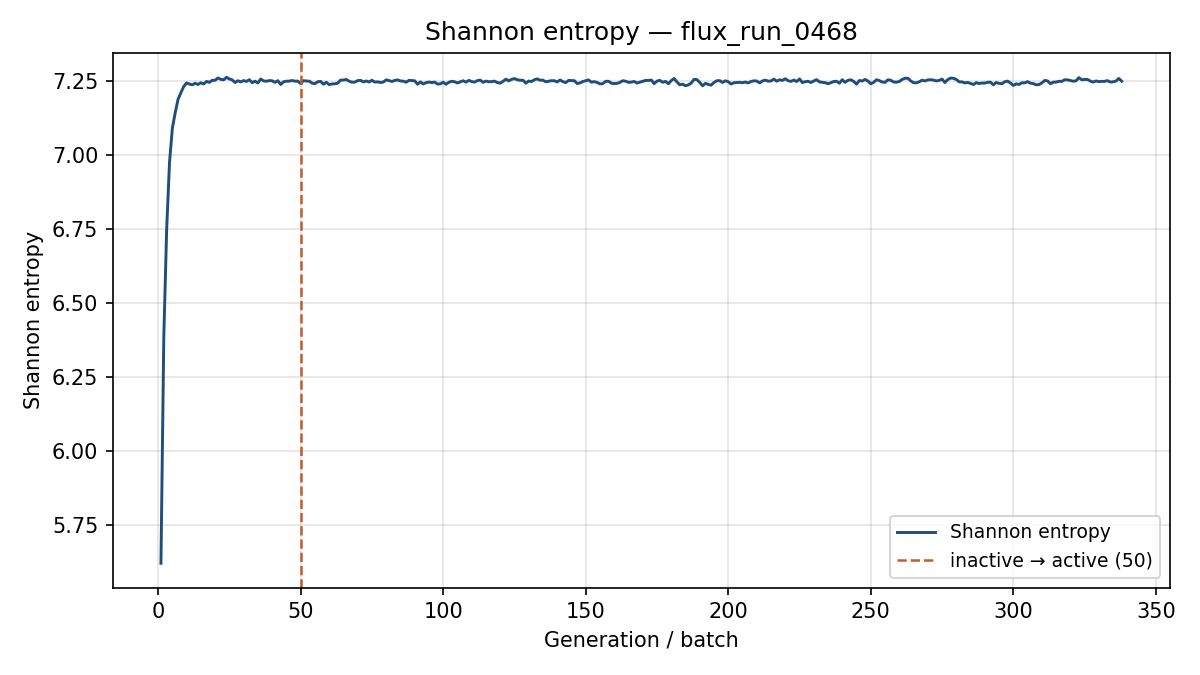

Source data for this figure (header and first rows):
generation, shannon_entropy, k_generation
1, 5.621, 1.148
2, 6.386, 1.309
3, 6.748, 1.306
4, 6.974, 1.26
5, 7.09, 1.27
6, 7.142, 1.273
7, 7.187, 1.263
8, 7.21, 1.245
9, 7.231, 1.218
10, 7.243, 1.247
11, 7.239, 1.227
12, 7.237, 1.244
13, 7.242, 1.227
14, 7.238, 1.236
15, 7.243, 1.252
16, 7.239, 1.261
17, 7.248, 1.244
18, 7.245, 1.248
19, 7.252, 1.239
20, 7.252, 1.234
21, 7.26, 1.243
22, 7.255, 1.245
23, 7.253, 1.249
24, 7.262, 1.241
25, 7.256, 1.263
26, 7.253, 1.222
27, 7.244, 1.258
28, 7.25, 1.274
29, 7.246, 1.229
30, 7.251, 1.242
31, 7.248, 1.225
32, 7.254, 1.229
33, 7.243, 1.24
34, 7.249, 1.243
35, 7.243, 1.221
36, 7.256, 1.259
37, 7.25, 1.252
38, 7.248, 1.24
39, 7.251, 1.213
40, 7.25, 1.24
41, 7.245, 1.252
42, 7.25, 1.243
43, 7.238, 1.229
44, 7.247, 1.253
45, 7.249, 1.239
46, 7.249, 1.261
47, 7.251, 1.241
48, 7.249, 1.232
49, 7.249, 1.254
50, 7.24, 1.267
51, 7.25, 1.237
52, 7.249, 1.23
53, 7.249, 1.217
54, 7.242, 1.234
55, 7.24, 1.24
56, 7.247, 1.233
57, 7.248, 1.273
58, 7.238, 1.212
59, 7.245, 1.212
60, 7.237, 1.235
... 278 more rows
